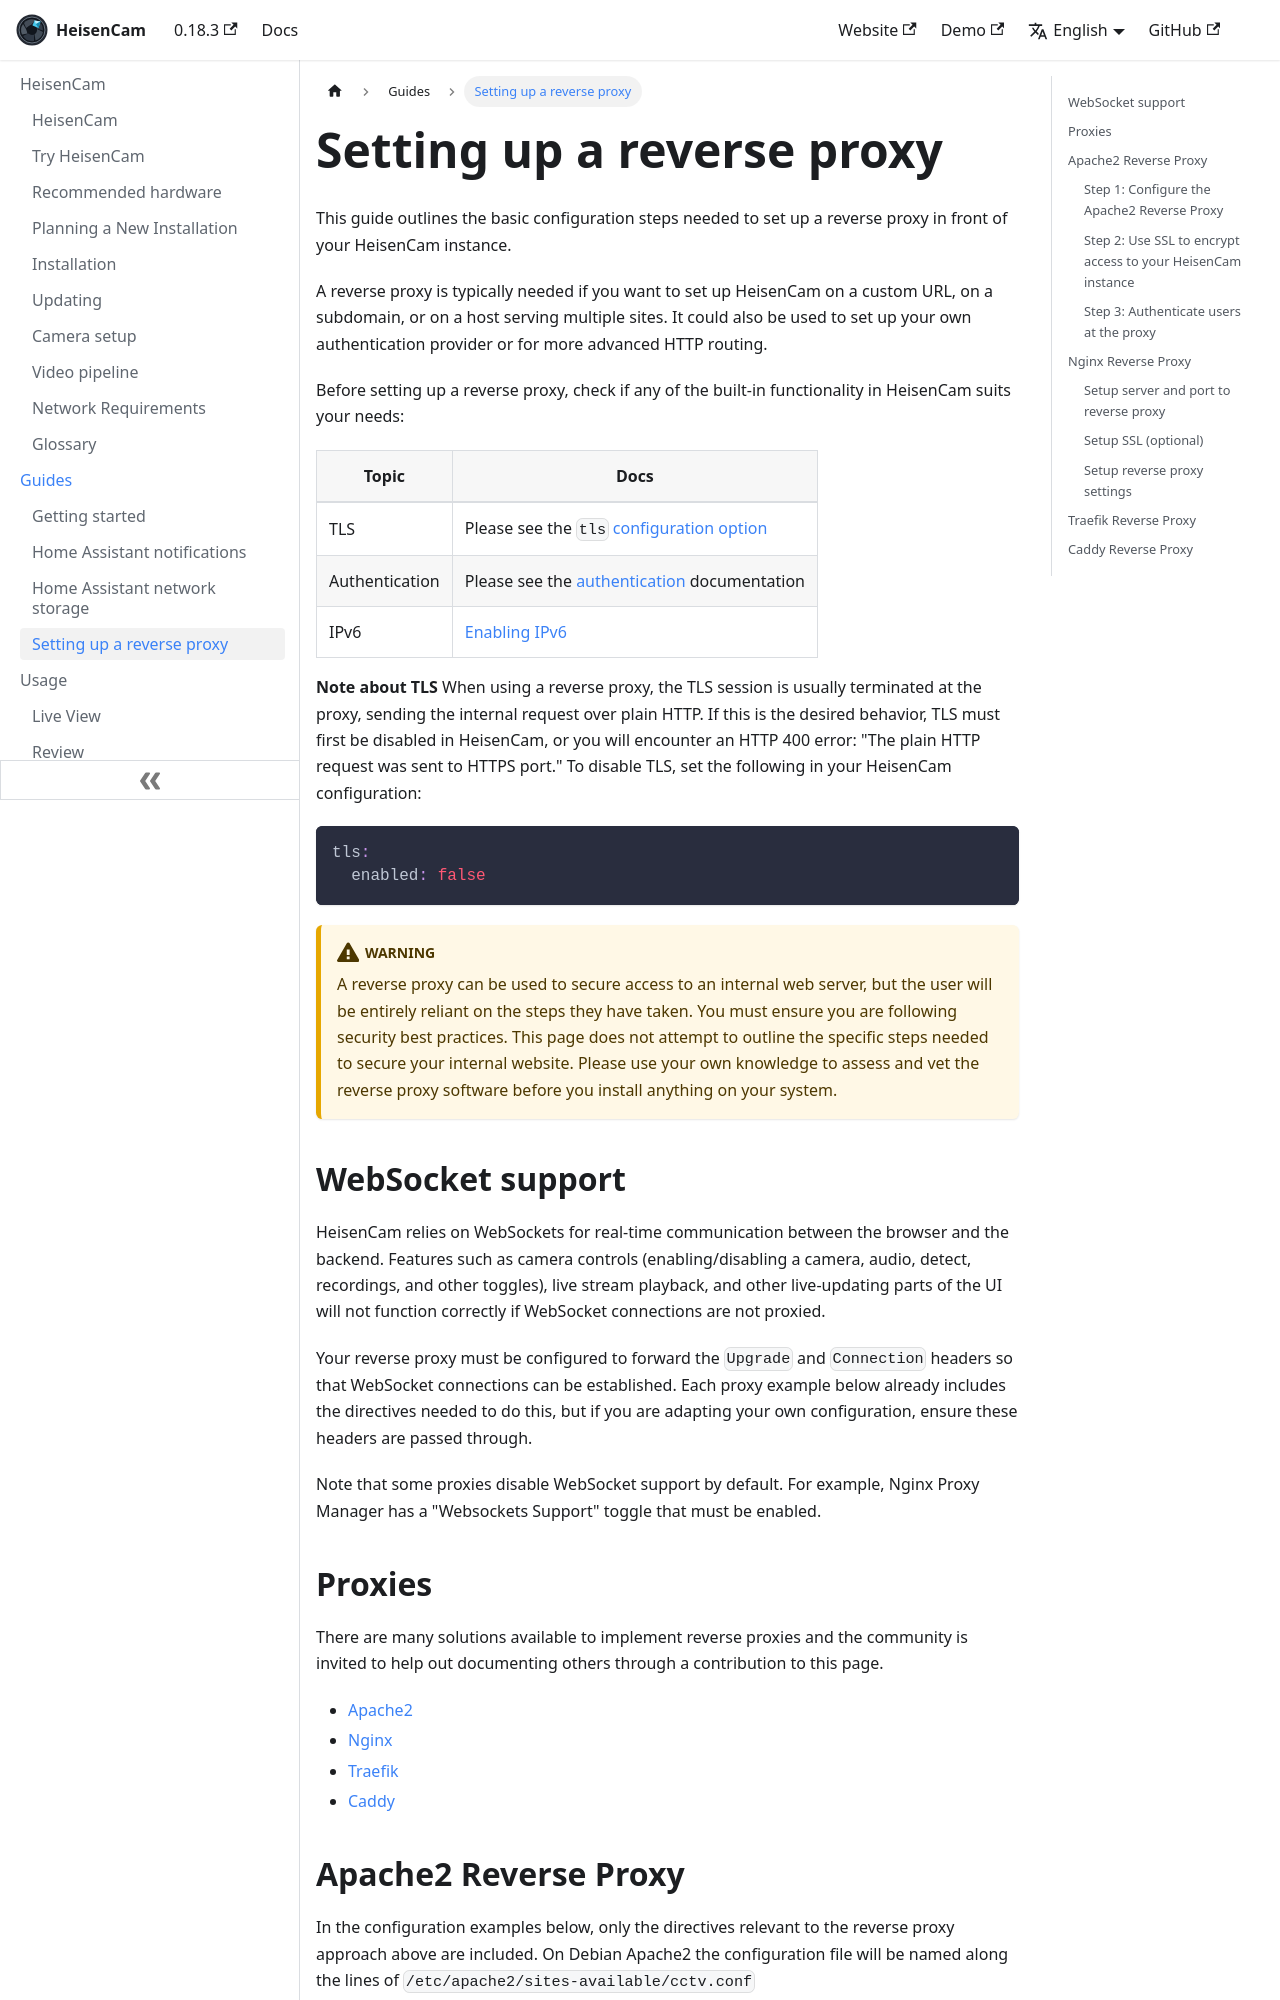

repository: kzkvv/heisencam · page: docs/guides/reverse_proxy/index.html · generator: docusaurus

---
id: reverse_proxy
title: Setting up a reverse proxy
---

This guide outlines the basic configuration steps needed to set up a reverse proxy in front of your HeisenCam instance.

A reverse proxy is typically needed if you want to set up HeisenCam on a custom URL, on a subdomain, or on a host serving multiple sites. It could also be used to set up your own authentication provider or for more advanced HTTP routing.

Before setting up a reverse proxy, check if any of the built-in functionality in HeisenCam suits your needs:
|Topic|Docs|
|-|-|
|TLS|Please see the `tls` [configuration option](../configuration/tls.md)|
|Authentication|Please see the [authentication](../configuration/authentication.md) documentation|
|IPv6|[Enabling IPv6](../configuration/advanced/system.md#enabling-ipv6)

**Note about TLS**
When using a reverse proxy, the TLS session is usually terminated at the proxy, sending the internal request over plain HTTP. If this is the desired behavior, TLS must first be disabled in HeisenCam, or you will encounter an HTTP 400 error: "The plain HTTP request was sent to HTTPS port."
To disable TLS, set the following in your HeisenCam configuration:

```yml
tls:
  enabled: false
```

:::warning
A reverse proxy can be used to secure access to an internal web server, but the user will be entirely reliant on the steps they have taken. You must ensure you are following security best practices.
This page does not attempt to outline the specific steps needed to secure your internal website.
Please use your own knowledge to assess and vet the reverse proxy software before you install anything on your system.
:::

## WebSocket support

HeisenCam relies on WebSockets for real-time communication between the browser and the backend. Features such as camera controls (enabling/disabling a camera, audio, detect, recordings, and other toggles), live stream playback, and other live-updating parts of the UI will not function correctly if WebSocket connections are not proxied.

Your reverse proxy must be configured to forward the `Upgrade` and `Connection` headers so that WebSocket connections can be established. Each proxy example below already includes the directives needed to do this, but if you are adapting your own configuration, ensure these headers are passed through.

Note that some proxies disable WebSocket support by default. For example, Nginx Proxy Manager has a "Websockets Support" toggle that must be enabled.
